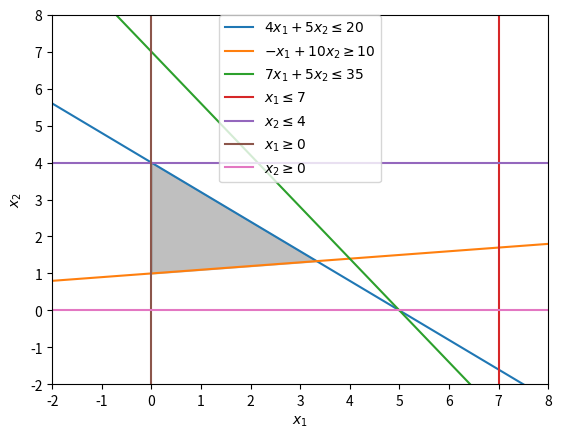

This chart was generated by the following Python code:
import numpy as np
import matplotlib.pyplot as plt
import matplotlib.ticker as pltticker

BOUNDS_X = (-2, 8)
BOUNDS_Y = (-2, 8)

LABEL_X = r'$x_1$'
LABEL_Y = r'$x_2$'


def format_axes(
        ax,
        xlim=BOUNDS_X,
        ylim=BOUNDS_Y,
        xlabel=LABEL_X,
        ylabel=LABEL_Y,
        tick_every=1.0,):
    """Formats the plot axes.

    Args:
        ax (:obj:`matplotlib.Axes`): an Axes object to be formatted.
        xlim (tuple): tuple of x limits in the form of (x_min, x_max)
        ylim (tuple): tuple of y limits in the form of (y_min, y_max)
        xlabel (str): OX axis label.
        ylabel (str): OY axis label.
        tick_every (float): create ticks using this period.
    """
    ax.set_xlim(BOUNDS_X)
    ax.set_ylim(BOUNDS_Y)
    ax.set_xlabel(xlabel)
    ax.set_ylabel(ylabel)

    # Tick every 1.0
    ticker = pltticker.MultipleLocator(base=tick_every)
    ax.xaxis.set_major_locator(ticker)
    ax.yaxis.set_major_locator(ticker)


def apply_restriction(x, y, restriction):
    """Applies the given restriction to the feasible region.

    Args:
        x (np.array): array of X values.
        y (np.array): array of Y values.
        restriction (callable): a restriction function.

    Returns:
        An `np.array` of True / False values corresponding to whether the
        solution applies here or not.
    """
    restricted = [restriction(x, y) for x, y in zip(x, y)]

    return restricted


# Create 2000 evenly spaced sample points in the BOUNDS_X interval
x1 = np.arange(
    *(BOUNDS_X),
    step=0.01,
)

# Create points for linear restrictions
x2_1 = 4 - 0.8 * x1
x2_2 = 1 + 0.1 * x1
x2_3 = 7 - 1.4 * x1

x1_2 = (0 * x1) + 7
x2_4 = (0 * x1) + 4
x1_3 = (0 * x1) + 0
x2_5 = (0 * x1) + 0

# Plot restrictions
fig, ax = plt.subplots()
ax.plot(x1, x2_1, label=r'$4 x_1 + 5 x_2 \leq 20$')
ax.plot(x1, x2_2, label=r'$-x_1 + 10 x_2 \geq 10$')
ax.plot(x1, x2_3, label=r'$7 x_1 + 5 x_2 \leq 35$')

ax.plot(x1_2, x1, label=r'$x_1 \leq 7$')
ax.plot(x1, x2_4, label=r'$x_2 \leq 4$')
ax.plot(x1_3, x1, label=r'$x_1 \geq 0$')
ax.plot(x1, x2_5, label=r'$x_2 \geq 0$')

# Create points for solution space polygon
solution_space_lim_hi = np.minimum(x2_1, x2_3)
solution_space_lim_lo = np.maximum(x2_2, x2_5)

feasible_region = solution_space_lim_lo < solution_space_lim_hi

# Apply x_1 >= 0 restriction
feasible_region = apply_restriction(
    x1,
    feasible_region,
    restriction=lambda x, y: False if x < 0 else y
)


# Plot solution space polygon
ax.fill_between(
    x1,
    solution_space_lim_lo,
    solution_space_lim_hi,
    where=feasible_region,
    color='grey',
    alpha=0.5,
)

format_axes(ax)

plt.legend(
    # loc=2,
    borderaxespad=0.0,
)
plt.show()
